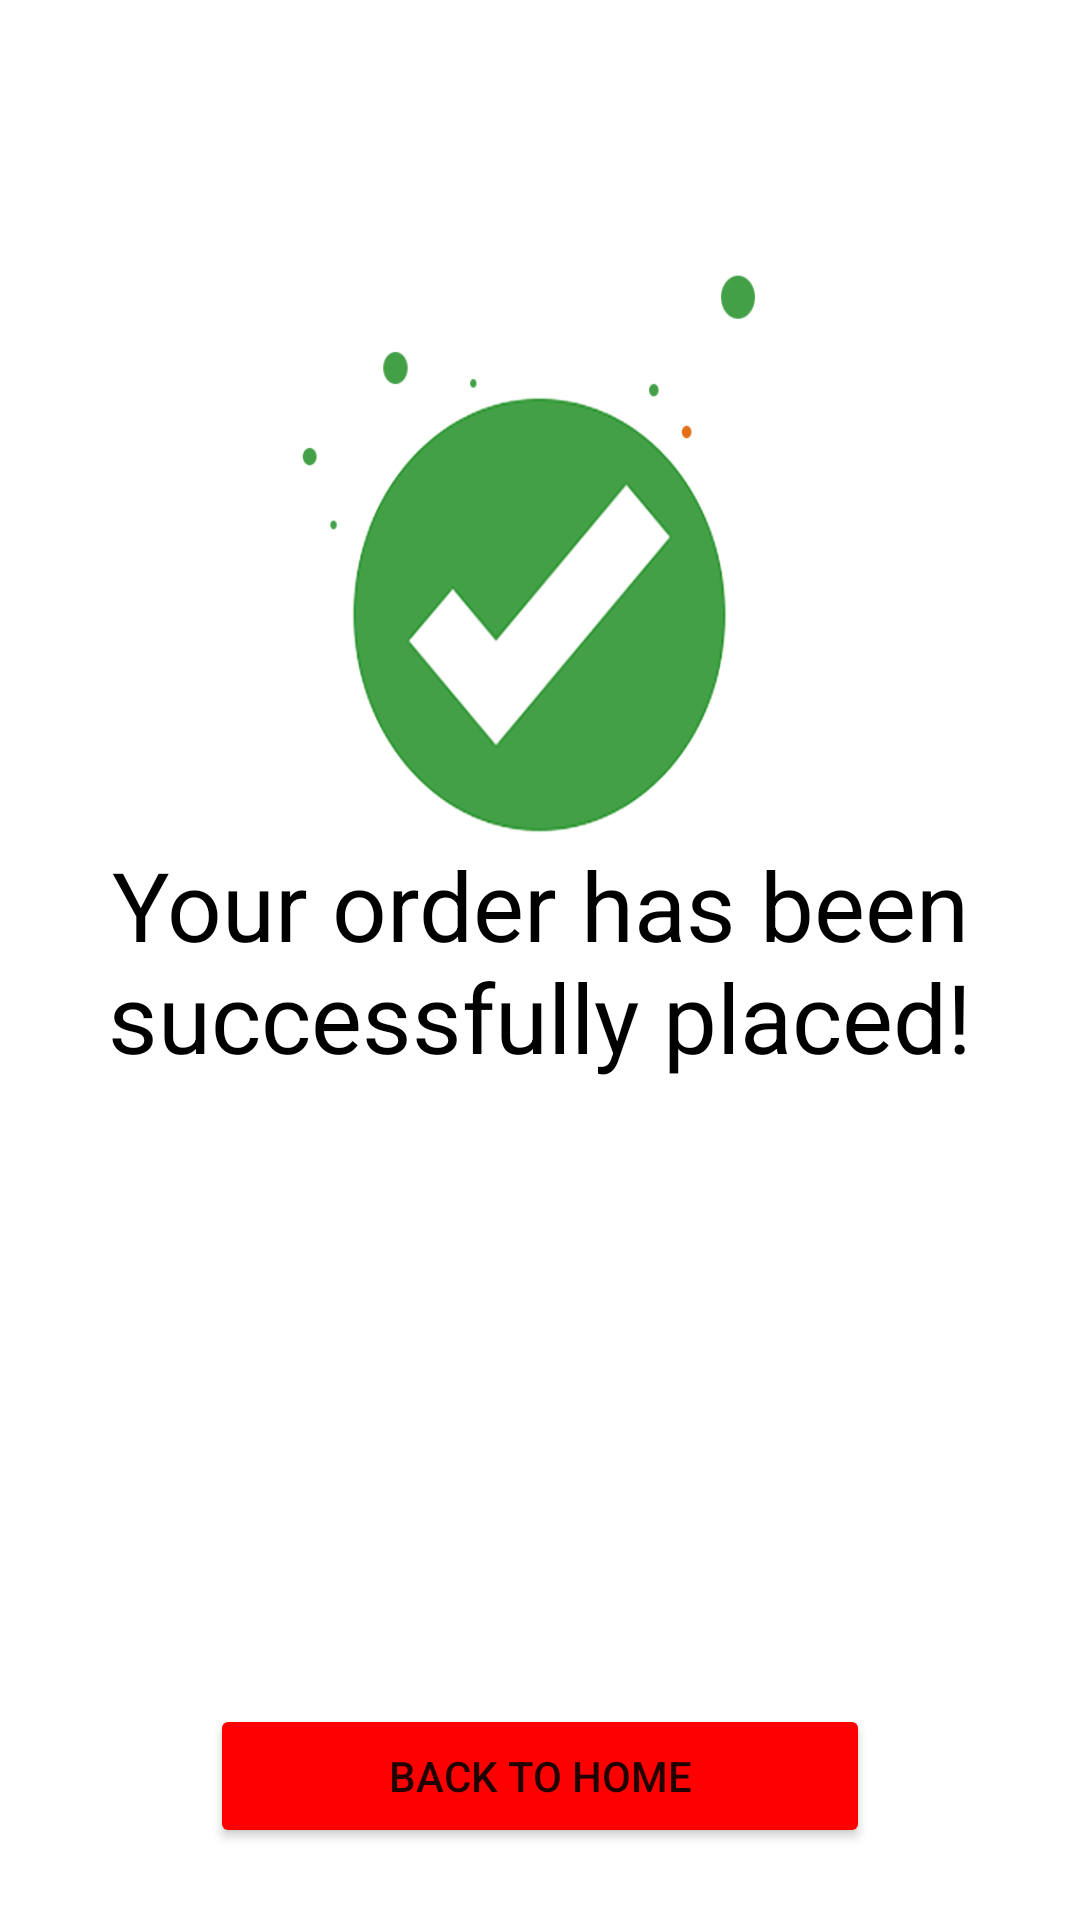

Android layout source for this screen:
<!-- AndroidManifest.xml: application theme Theme.SweetBizMobile -->
<!-- res/layout/activity_order_placed.xml -->
<?xml version="1.0" encoding="utf-8"?>
<androidx.constraintlayout.widget.ConstraintLayout xmlns:android="http://schemas.android.com/apk/res/android"
    xmlns:app="http://schemas.android.com/apk/res-auto"
    xmlns:tools="http://schemas.android.com/tools"
    android:layout_width="match_parent"
    android:layout_height="match_parent"
    android:background="@drawable/check_mark"
    tools:context=".OrderPlaced">


    <TextView
        android:id="@+id/textView2"
        android:layout_width="wrap_content"
        android:layout_height="wrap_content"
        android:gravity="center"
        android:text="@string/OrderPlaced"
        android:textSize="32sp"
        android:textColor="@color/black"
        app:layout_constraintBottom_toBottomOf="parent"
        app:layout_constraintEnd_toEndOf="parent"
        app:layout_constraintStart_toStartOf="parent"
        app:layout_constraintTop_toTopOf="parent" />

    <Button
        android:id="@+id/backToHome"
        android:layout_width="220dp"
        android:layout_height="wrap_content"
        android:layout_marginBottom="24dp"
        android:text="Back To Home"
        android:backgroundTint="@color/red"
        app:layout_constraintBottom_toBottomOf="parent"
        app:layout_constraintEnd_toEndOf="parent"
        app:layout_constraintStart_toStartOf="parent" />

</androidx.constraintlayout.widget.ConstraintLayout>
<!-- resources referenced by this layout -->
<resources>
  <color name="black">#FF000000</color>
  <color name="red">#FF0000</color>
  <!-- drawable check_mark: png bitmap (drawable-v24, 50631 bytes) -->
  <string name="OrderPlaced">Your order has been successfully placed!</string>
  <style name="Theme.SweetBizMobile" parent="Theme.MaterialComponents.DayNight.NoActionBar">
          
          <item name="colorPrimary">@color/purple_500</item>
          <item name="colorPrimaryVariant">@color/purple_700</item>
          <item name="colorOnPrimary">@color/white</item>
          
          <item name="colorSecondary">@color/teal_200</item>
          <item name="colorSecondaryVariant">@color/teal_700</item>
          <item name="colorOnSecondary">@color/black</item>
          
          <item name="android:statusBarColor">?attr/colorPrimaryVariant</item>
          
      </style>
  <color name="purple_500">#FF6200EE</color>
  <color name="purple_700">#FF3700B3</color>
  <color name="white">#FFFFFFFF</color>
  <color name="teal_200">#FF03DAC5</color>
  <color name="teal_700">#FF018786</color>
</resources>
